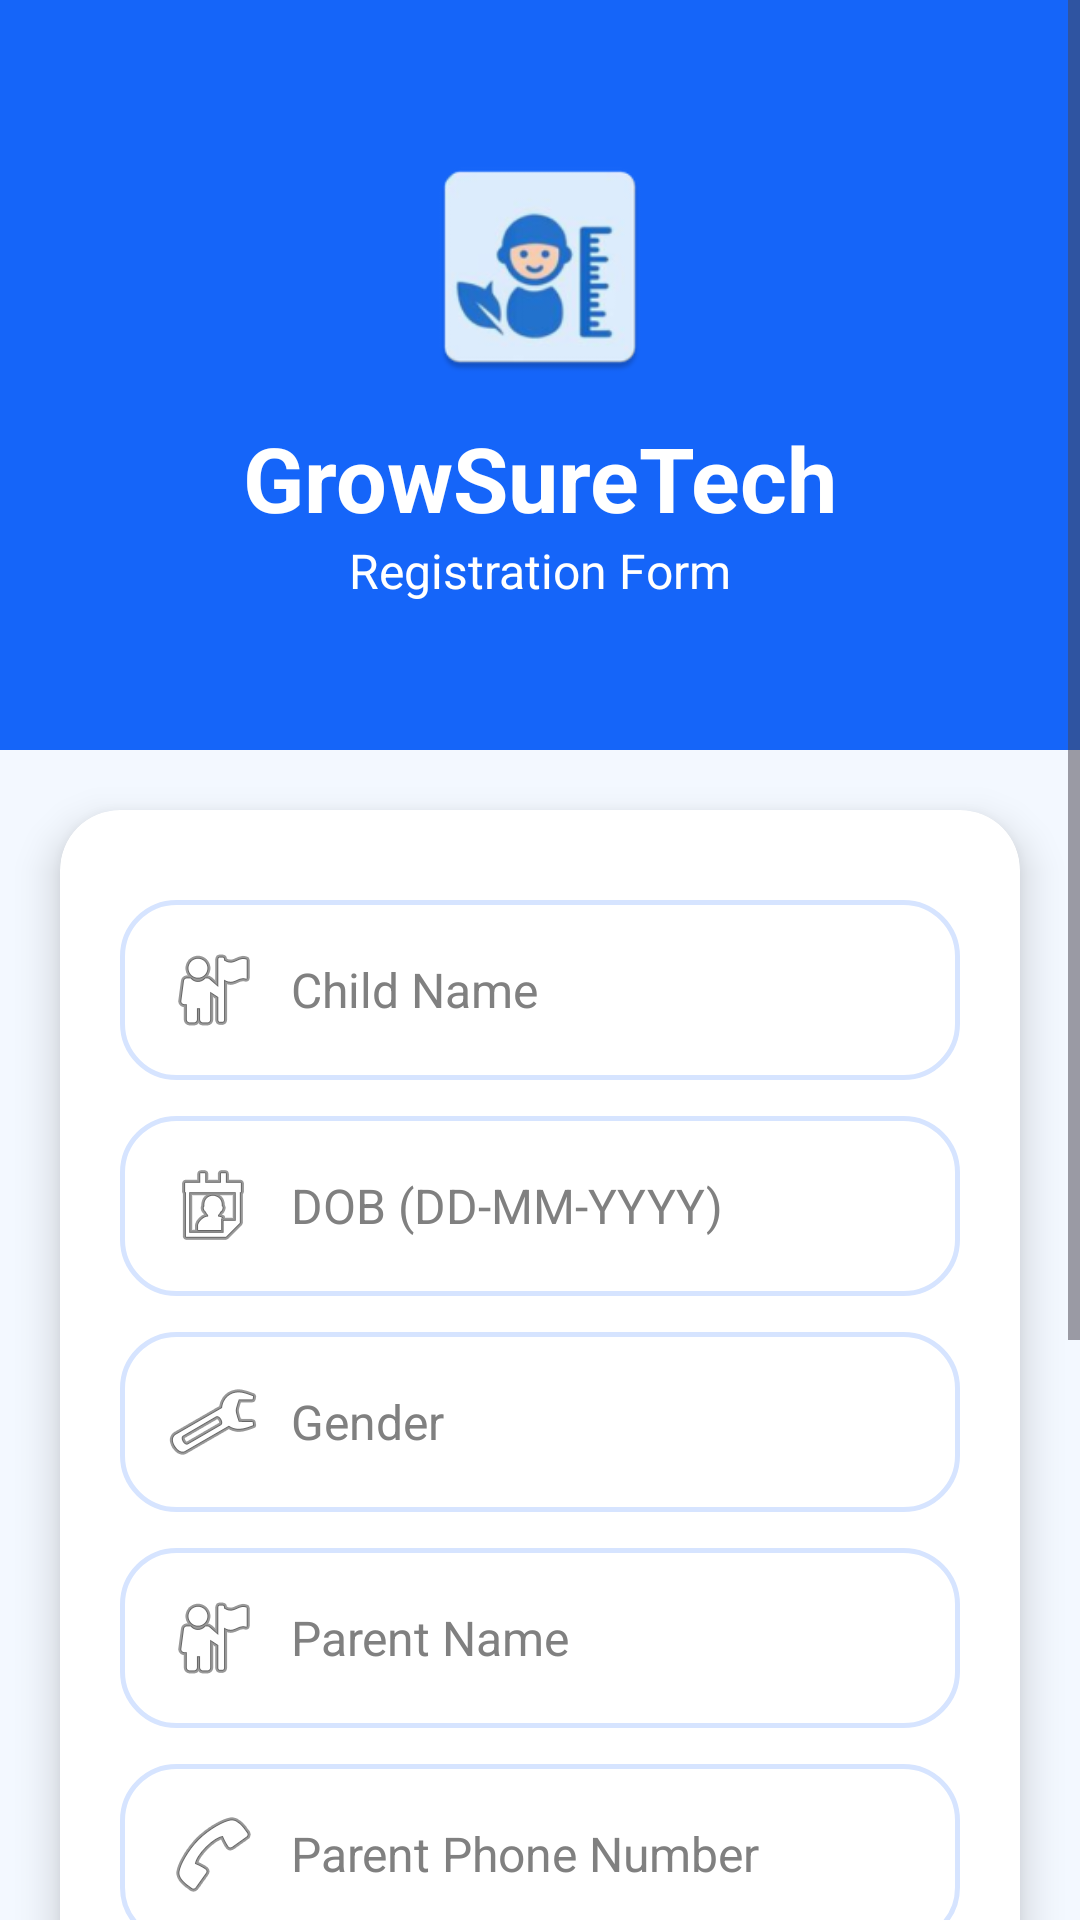

Produce the Android XML layout that renders to this screen, including the resource entries it uses.
<!-- AndroidManifest.xml: application theme Theme.GrowSureTech -->
<!-- res/layout/activity_register.xml -->
<?xml version="1.0" encoding="utf-8"?>
<ScrollView xmlns:android="http://schemas.android.com/apk/res/android"
    xmlns:app="http://schemas.android.com/apk/res-auto"
    android:layout_width="match_parent"
    android:layout_height="match_parent"
    android:background="#F3F8FF">

    <LinearLayout
        android:layout_width="match_parent"
        android:layout_height="wrap_content"
        android:orientation="vertical">

        

        <LinearLayout
            android:layout_width="match_parent"
            android:layout_height="250dp"
            android:orientation="vertical"
            android:gravity="center"
            android:background="#1565F9">

            <ImageView
                android:layout_width="80dp"
                android:layout_height="80dp"
                android:src="@mipmap/ic_launcher" />

            <TextView
                android:layout_width="wrap_content"
                android:layout_height="wrap_content"
                android:layout_marginTop="10dp"
                android:text="GrowSureTech"
                android:textColor="@android:color/white"
                android:textSize="30sp"
                android:textStyle="bold" />

            <TextView
                android:layout_width="wrap_content"
                android:layout_height="wrap_content"
                android:text="Registration Form"
                android:textColor="@android:color/white"
                android:textSize="16sp" />

        </LinearLayout>

        

        <androidx.cardview.widget.CardView
            android:layout_width="match_parent"
            android:layout_height="wrap_content"
            android:layout_margin="20dp"
            app:cardCornerRadius="20dp"
            app:cardElevation="8dp">

            <LinearLayout
                android:layout_width="match_parent"
                android:layout_height="wrap_content"
                android:orientation="vertical"
                android:padding="20dp">

                <EditText
                    android:id="@+id/etChildName"
                    android:layout_width="match_parent"
                    android:layout_height="60dp"
                    android:layout_marginTop="10dp"
                    android:background="@drawable/edittext_selector"
                    android:drawableStart="@android:drawable/ic_menu_myplaces"
                    android:drawablePadding="10dp"
                    android:hint="Child Name"
                    android:padding="15dp"
                    android:textSize="16sp"
                    android:textColor="@android:color/black"
                    android:textColorHint="#808080"/>

                <EditText
                    android:id="@+id/etDob"
                    android:layout_width="match_parent"
                    android:layout_height="60dp"
                    android:layout_marginTop="12dp"
                    android:background="@drawable/edittext_selector"
                    android:drawableStart="@android:drawable/ic_menu_my_calendar"
                    android:drawablePadding="10dp"
                    android:hint="DOB (DD-MM-YYYY)"
                    android:padding="15dp"
                    android:textSize="16sp"
                    android:textColor="@android:color/black"
                    android:textColorHint="#808080"/>

                <EditText
                    android:id="@+id/etGender"
                    android:layout_width="match_parent"
                    android:layout_height="60dp"
                    android:layout_marginTop="12dp"
                    android:background="@drawable/edittext_selector"
                    android:drawableStart="@android:drawable/ic_menu_manage"
                    android:drawablePadding="10dp"
                    android:hint="Gender"
                    android:padding="15dp"
                    android:textSize="16sp"
                    android:textColor="@android:color/black"
                    android:textColorHint="#808080"/>

                <EditText
                    android:id="@+id/etParentName"
                    android:layout_width="match_parent"
                    android:layout_height="60dp"
                    android:layout_marginTop="12dp"
                    android:background="@drawable/edittext_selector"
                    android:drawableStart="@android:drawable/ic_menu_myplaces"
                    android:drawablePadding="10dp"
                    android:hint="Parent Name"
                    android:padding="15dp"
                    android:textSize="16sp"
                    android:textColor="@android:color/black"
                    android:textColorHint="#808080"/>

                <EditText

                    android:id="@+id/etParentPhoneNumber"

                    android:layout_width="match_parent"
                    android:layout_height="60dp"
                    android:layout_marginTop="12dp"
                    android:background="@drawable/edittext_selector"
                    android:drawableStart="@android:drawable/ic_menu_call"
                    android:drawablePadding="10dp"
                    android:hint="Parent Phone Number"
                    android:inputType="phone"
                    android:maxLength="10"
                    android:padding="15dp"
                    android:textSize="16sp"
                    android:textColor="@android:color/black"
                    android:textColorHint="#808080"/>

                <EditText
                    android:id="@+id/etVillage"
                    android:layout_width="match_parent"
                    android:layout_height="60dp"
                    android:layout_marginTop="12dp"
                    android:background="@drawable/edittext_selector"
                    android:drawableStart="@android:drawable/ic_menu_mylocation"
                    android:drawablePadding="10dp"
                    android:hint="Village"
                    android:padding="15dp"
                    android:textSize="16sp"
                    android:textColor="@android:color/black"
                    android:textColorHint="#808080"/>

                <EditText
                    android:id="@+id/etCenter"
                    android:layout_width="match_parent"
                    android:layout_height="60dp"
                    android:layout_marginTop="12dp"
                    android:background="@drawable/edittext_selector"
                    android:drawableStart="@android:drawable/ic_menu_compass"
                    android:drawablePadding="10dp"
                    android:hint="Anganwadi Center"
                    android:padding="15dp"
                    android:textSize="16sp"
                    android:textColor="@android:color/black"
                    android:textColorHint="#808080"/>

                <Button
                    android:id="@+id/btnRegister"
                    android:layout_width="match_parent"
                    android:layout_height="65dp"
                    android:layout_marginTop="20dp"
                    android:text="REGISTER"
                    android:textSize="18sp"
                    android:textStyle="bold"
                    android:backgroundTint="#1565F9"/>

            </LinearLayout>

        </androidx.cardview.widget.CardView>

    </LinearLayout>

</ScrollView>
<!-- resources referenced by this layout -->
<resources>
  <!-- drawable edittext_selector (drawable) -->
  <?xml version="1.0" encoding="utf-8"?>
  <selector xmlns:android="http://schemas.android.com/apk/res/android">
  
      
      <item android:state_focused="true">
          <shape>
              <solid android:color="#FFFFFF"/>
              <corners android:radius="18dp"/>
              <stroke
                  android:width="2dp"
                  android:color="#1565F9"/>
          </shape>
      </item>
  
      
      <item>
          <shape>
              <solid android:color="#FFFFFF"/>
              <corners android:radius="18dp"/>
              <stroke
                  android:width="1.5dp"
                  android:color="#D6E4FF"/>
          </shape>
      </item>
  
  </selector>
  <!-- mipmap ic_launcher: webp bitmap (mipmap-hdpi, 4344 bytes) -->
  <style name="Theme.GrowSureTech" parent="Base.Theme.GrowSureTech" />
  <style name="Base.Theme.GrowSureTech" parent="Theme.Material3.DayNight.NoActionBar">
          
          
      </style>
</resources>
